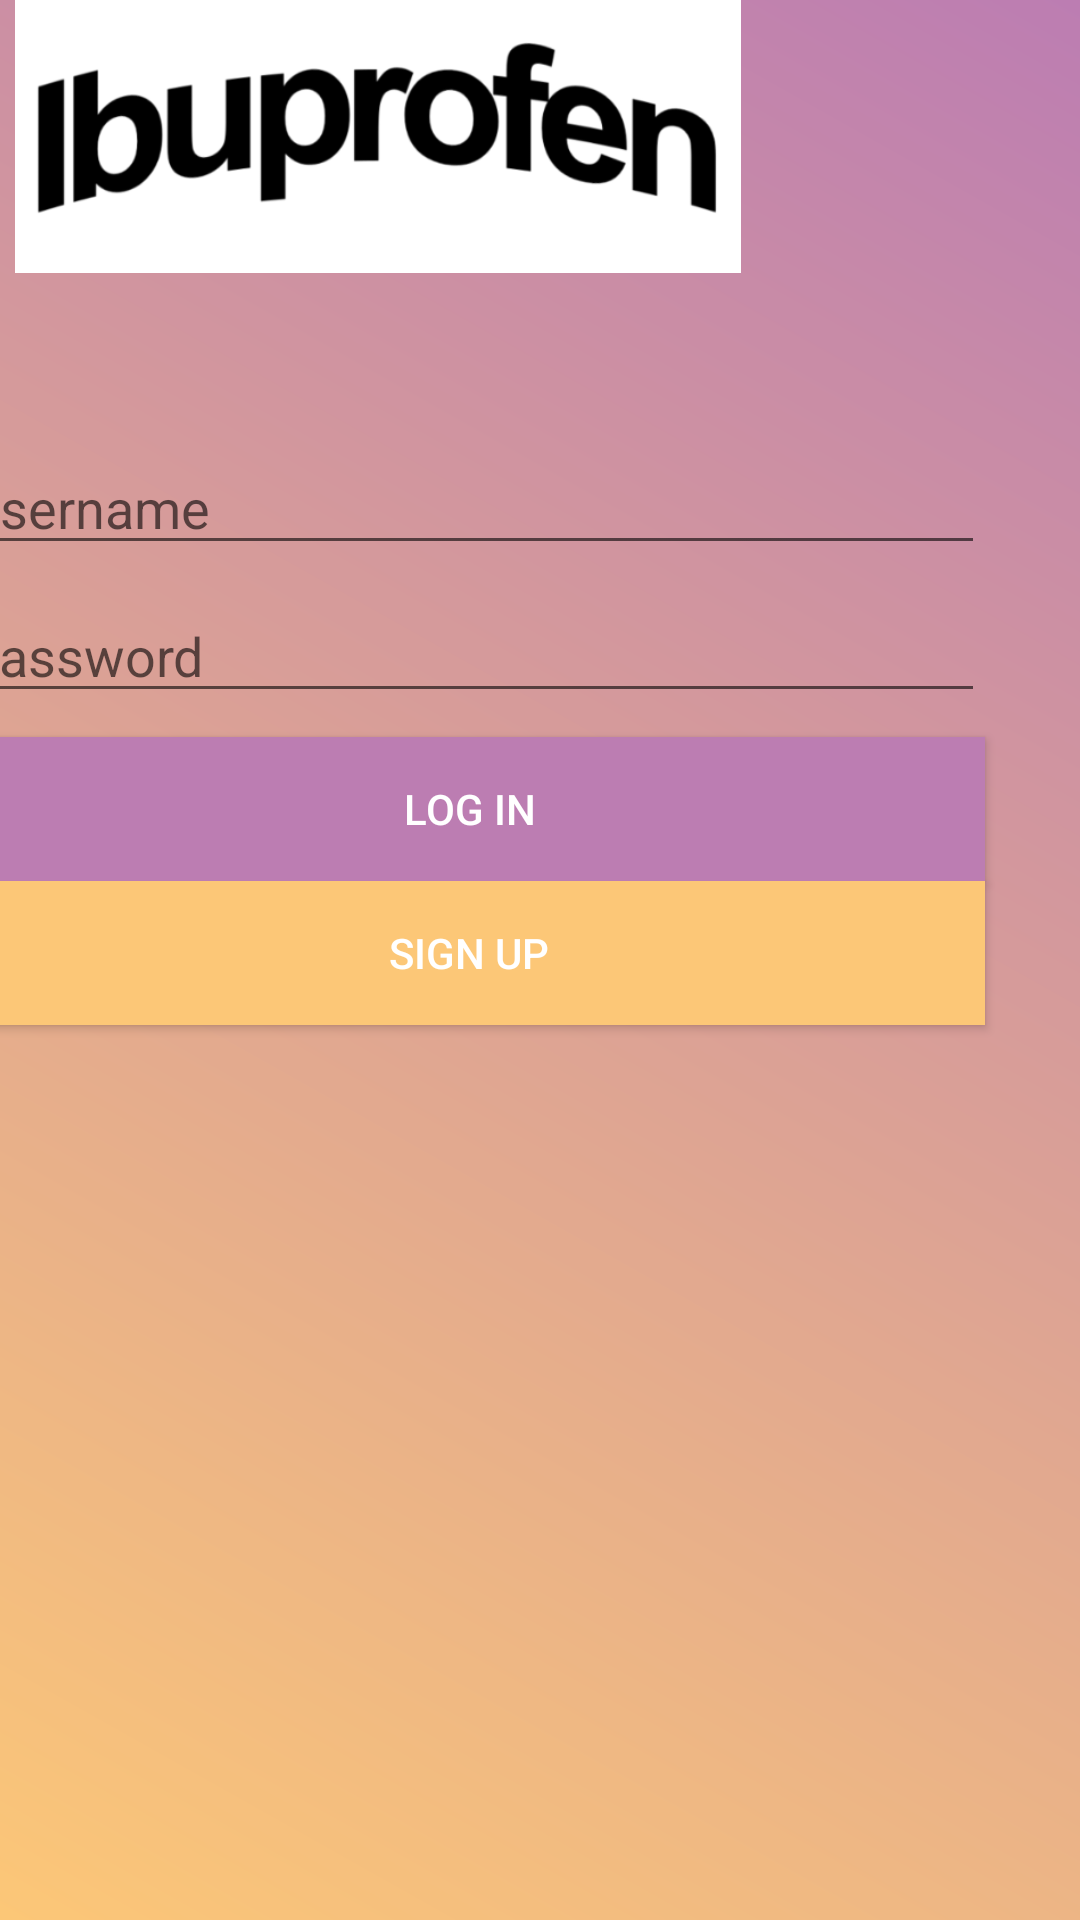

Reconstruct the res/layout file that produces this screen, plus the resources it refers to.
<!-- AndroidManifest.xml: application theme AppTheme -->
<!-- res/layout/activity_home.xml -->
<?xml version="1.0" encoding="utf-8"?>
<android.support.constraint.ConstraintLayout xmlns:android="http://schemas.android.com/apk/res/android"
    xmlns:app="http://schemas.android.com/apk/res-auto"
    xmlns:tools="http://schemas.android.com/tools"
    android:layout_width="match_parent"
    android:layout_height="match_parent"
    tools:context=".MainActivity"
    android:background="@drawable/gradient">

    <ImageView
        android:id="@+id/ivHome"
        android:layout_width="252dp"
        android:layout_height="91dp"
        app:srcCompat="@drawable/ibuprofenword"
        tools:layout_editor_absoluteX="79dp"
        tools:layout_editor_absoluteY="73dp" />

    <android.support.constraint.ConstraintLayout
        android:layout_width="392dp"
        android:layout_height="304dp"
        android:layout_marginStart="8dp"
        android:layout_marginLeft="8dp"
        android:layout_marginTop="32dp"
        android:layout_marginEnd="8dp"
        android:layout_marginRight="8dp"
        app:layout_constraintEnd_toEndOf="parent"
        app:layout_constraintHorizontal_bias="1.0"
        app:layout_constraintStart_toStartOf="parent"
        app:layout_constraintTop_toBottomOf="@+id/ivHome"
        android:background="#00ffffff">

        <EditText
            android:id="@+id/etUsername"
            android:layout_width="0dp"
            android:layout_height="wrap_content"
            android:layout_marginTop="24dp"
            android:hint="Username"
            android:maxLength="280"
            android:textColor="#ffff"
            app:layout_constraintEnd_toEndOf="@+id/btnLogin"
            app:layout_constraintStart_toStartOf="@+id/etPassword"
            app:layout_constraintTop_toTopOf="parent"></EditText>

        <EditText
            android:id="@+id/etPassword"
            android:layout_width="0dp"
            android:layout_height="wrap_content"
            android:layout_marginTop="8dp"
            android:hint="Password"
            android:maxLength="280"
            android:textColor="#ffff"
            app:layout_constraintEnd_toEndOf="@+id/btnLogin"
            app:layout_constraintStart_toStartOf="@+id/btnLogin"
            app:layout_constraintTop_toBottomOf="@+id/etUsername"></EditText>

        <Button
            android:id="@+id/btnLogin"
            android:layout_width="0dp"
            android:layout_height="wrap_content"
            android:layout_marginStart="24dp"
            android:layout_marginTop="8dp"
            android:layout_marginEnd="24dp"
            android:background="@color/lightPurple"
            android:text="Log in"
            android:textColor="#ffffff"
            app:layout_constraintEnd_toEndOf="parent"
            app:layout_constraintStart_toStartOf="parent"
            app:layout_constraintTop_toBottomOf="@+id/etPassword" />

        <Button
            android:id="@+id/btnSignup"
            android:layout_width="0dp"
            android:layout_height="wrap_content"
            android:background="@color/paleOrange"
            android:text="Sign up"
            android:textColor="#ffffff"
            app:layout_constraintEnd_toEndOf="@+id/btnLogin"
            app:layout_constraintStart_toStartOf="@+id/btnLogin"
            app:layout_constraintTop_toBottomOf="@+id/btnLogin" />

    </android.support.constraint.ConstraintLayout>



</android.support.constraint.ConstraintLayout>
<!-- resources referenced by this layout -->
<resources>
  <color name="lightPurple">#BC7DB2</color>
  <color name="paleOrange">#FCC777</color>
  <!-- drawable gradient (drawable) -->
  <?xml version="1.0" encoding="utf-8"?>
  <shape xmlns:android="http://schemas.android.com/apk/res/android"
      android:shape="rectangle">
      <gradient
          android:startColor="@color/paleOrange"
          android:endColor="@color/lightPurple"
          android:angle="45"/>
  </shape>
  <!-- drawable ibuprofenword: png bitmap (drawable, 30484 bytes) -->
  <style name="AppTheme" parent="Theme.AppCompat.Light.DarkActionBar">
          
          <item name="colorPrimary">@color/colorPrimary</item>
          <item name="colorPrimaryDark">@color/colorPrimaryDark</item>
          <item name="colorAccent">@color/colorAccent</item>
      </style>
  <color name="colorPrimary">#008577</color>
  <color name="colorPrimaryDark">#00574B</color>
  <color name="colorAccent">#D81B60</color>
</resources>
